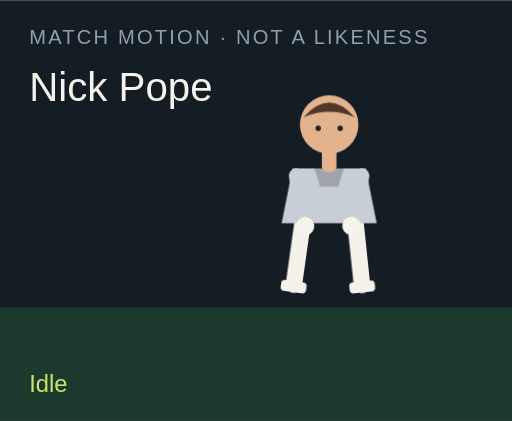
t = 0.00 s
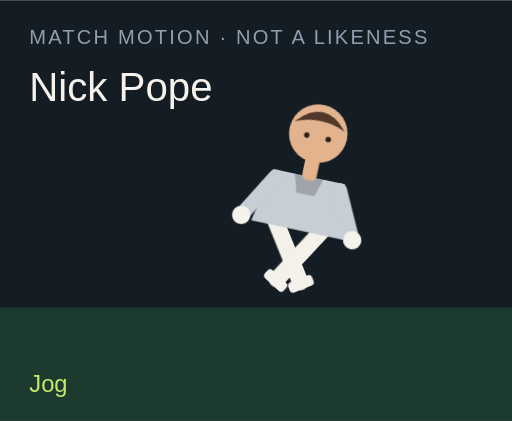
t = 1.50 s
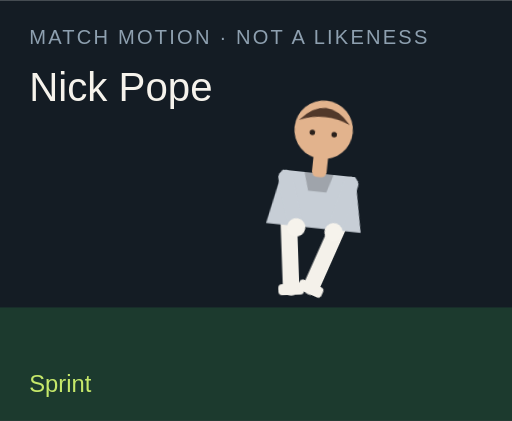
t = 3.00 s
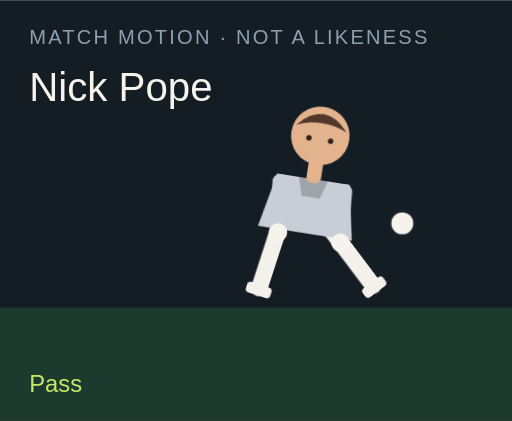
t = 4.50 s
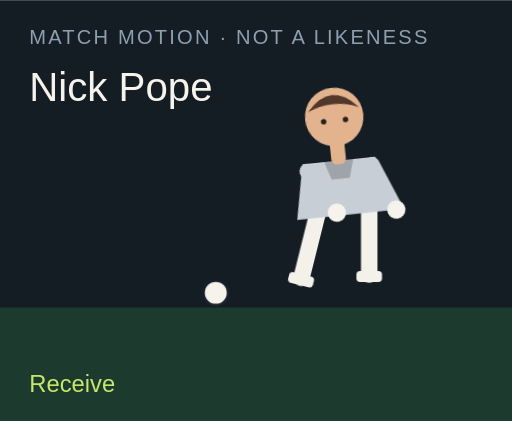
t = 6.00 s
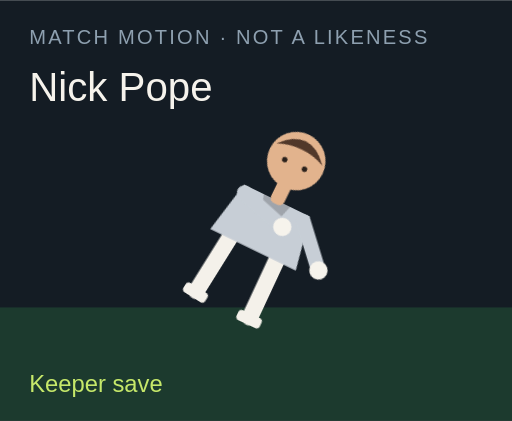
t = 7.50 s

The animated SVG that drew these frames (rendered in a browser with its animation timeline set to each time). Animation: 18 CSS @keyframes rules; one cycle of 9.00 s, repeats indefinitely.

<?xml version="1.0" encoding="UTF-8"?>
<svg xmlns="http://www.w3.org/2000/svg" viewBox="0 0 280 230" role="img">
  <style>@media (prefers-reduced-motion: reduce){animate,animateTransform{display:none}}</style>
  <rect width="280" height="230" fill="#141c24"/>
  <rect y="168" width="280" height="62" fill="#1c3a2e"/>
  <text x="16" y="24" fill="#8ea0b0" font-family="Arial,sans-serif" font-size="11" letter-spacing="1.2">MATCH MOTION · NOT A LIKENESS</text>
  <text x="16" y="55" fill="#f6f3ec" font-family="Impact,sans-serif" font-size="22">Nick Pope</text>
  <circle r="7" fill="#f6f3ec" stroke="#172028" stroke-width="2" id="motion-43316" cx="150" cy="160" opacity="0">
    
    
    
  </circle>
  <g transform="translate(132 40)">
    <g id="motion-43338" transform="rotate(0 48 90)">
      
      <g id="motion-43340" transform="translate(0 0)">
        
        <g transform="translate(34 78)"><g id="motion-43342" transform="rotate(8)"><path d="M0 0 V38" stroke="#f4f1ea" stroke-width="9" stroke-linecap="round"/><rect x="-7" y="36" width="14" height="6" rx="2" fill="#f4f1ea"/></g></g>
        <g transform="translate(62 78)"><g id="motion-43344" transform="rotate(-6)"><path d="M0 0 V38" stroke="#f4f1ea" stroke-width="9" stroke-linecap="round"/><rect x="-7" y="36" width="14" height="6" rx="2" fill="#f4f1ea"/></g></g>
        <path d="M28 52 h40 l6 30 H22 Z" fill="#c7ced6"/>
        <path d="M40 52 h16 l-3 10 H43 Z" fill="#000" opacity=".2"/>
        <g transform="translate(30 56)"><g id="motion-43346" transform="rotate(-10)"><path d="M0 0 V28" stroke="#c7ced6" stroke-width="8" stroke-linecap="round"/><circle cx="0" cy="28" r="5" fill="#f6f3ec"/></g></g>
        <g transform="translate(66 56)"><g id="motion-43348" transform="rotate(12)"><path d="M0 0 V28" stroke="#c7ced6" stroke-width="8" stroke-linecap="round"/><circle cx="0" cy="28" r="5" fill="#f6f3ec"/></g></g>
        <rect x="44" y="40" width="8" height="14" rx="3" fill="#e2b38d"/>
        <circle cx="48" cy="28" r="16" fill="#e2b38d"/>
        <path d="M34 24 Q48 8 62 24 Q48 18 34 24" fill="#51382a"/>
        <circle cx="42" cy="30" r="1.5" fill="#2a211c"/><circle cx="54" cy="30" r="1.5" fill="#2a211c"/>
      </g>
    </g>
  </g>
  <text x="16" y="214" fill="#c6e86a" font-family="Arial,sans-serif" font-size="13" opacity="1" id="motion-43320">Idle</text><text x="16" y="214" fill="#c6e86a" font-family="Arial,sans-serif" font-size="13" opacity="0" id="motion-43322">Jog</text><text x="16" y="214" fill="#c6e86a" font-family="Arial,sans-serif" font-size="13" opacity="0" id="motion-43324">Sprint</text><text x="16" y="214" fill="#c6e86a" font-family="Arial,sans-serif" font-size="13" opacity="0" id="motion-43326">Dribble</text><text x="16" y="214" fill="#c6e86a" font-family="Arial,sans-serif" font-size="13" opacity="0" id="motion-43328">Pass</text><text x="16" y="214" fill="#c6e86a" font-family="Arial,sans-serif" font-size="13" opacity="0" id="motion-43330">Shoot</text><text x="16" y="214" fill="#c6e86a" font-family="Arial,sans-serif" font-size="13" opacity="0" id="motion-43332">Receive</text><text x="16" y="214" fill="#c6e86a" font-family="Arial,sans-serif" font-size="13" opacity="0" id="motion-43334">Keeper save</text><text x="16" y="214" fill="#c6e86a" font-family="Arial,sans-serif" font-size="13" opacity="0" id="motion-43336">Gloves up</text>
<style>@keyframes track-43317{0%{cx:150px}11.1%{cx:156px}22.2%{cx:164px}33.300000000000004%{cx:142px}44.4%{cx:190px}55.60000000000001%{cx:250px}66.7%{cx:118px}77.8%{cx:150px}88.9%{cx:150px}100%{cx:150px}}@keyframes track-43318{0%{cy:160px}11.1%{cy:158px}22.2%{cy:154px}33.300000000000004%{cy:156px}44.4%{cy:148px}55.60000000000001%{cy:96px}66.7%{cy:160px}77.8%{cy:160px}88.9%{cy:160px}100%{cy:160px}}@keyframes track-43319{0%{opacity:0}11.1%{opacity:0}22.2%{opacity:0}33.300000000000004%{opacity:1}44.4%{opacity:1}55.60000000000001%{opacity:1}66.7%{opacity:1}77.8%{opacity:0}88.9%{opacity:0}100%{opacity:0}}@keyframes track-43321{0%{opacity:1}11.1%{opacity:0}22.2%{opacity:0}33.300000000000004%{opacity:0}44.4%{opacity:0}55.60000000000001%{opacity:0}66.7%{opacity:0}77.8%{opacity:0}88.9%{opacity:0}100%{opacity:1}}@keyframes track-43323{0%{opacity:0}11.1%{opacity:1}22.2%{opacity:0}33.300000000000004%{opacity:0}44.4%{opacity:0}55.60000000000001%{opacity:0}66.7%{opacity:0}77.8%{opacity:0}88.9%{opacity:0}100%{opacity:0}}@keyframes track-43325{0%{opacity:0}11.1%{opacity:0}22.2%{opacity:1}33.300000000000004%{opacity:0}44.4%{opacity:0}55.60000000000001%{opacity:0}66.7%{opacity:0}77.8%{opacity:0}88.9%{opacity:0}100%{opacity:0}}@keyframes track-43327{0%{opacity:0}11.1%{opacity:0}22.2%{opacity:0}33.300000000000004%{opacity:1}44.4%{opacity:0}55.60000000000001%{opacity:0}66.7%{opacity:0}77.8%{opacity:0}88.9%{opacity:0}100%{opacity:0}}@keyframes track-43329{0%{opacity:0}11.1%{opacity:0}22.2%{opacity:0}33.300000000000004%{opacity:0}44.4%{opacity:1}55.60000000000001%{opacity:0}66.7%{opacity:0}77.8%{opacity:0}88.9%{opacity:0}100%{opacity:0}}@keyframes track-43331{0%{opacity:0}11.1%{opacity:0}22.2%{opacity:0}33.300000000000004%{opacity:0}44.4%{opacity:0}55.60000000000001%{opacity:1}66.7%{opacity:0}77.8%{opacity:0}88.9%{opacity:0}100%{opacity:0}}@keyframes track-43333{0%{opacity:0}11.1%{opacity:0}22.2%{opacity:0}33.300000000000004%{opacity:0}44.4%{opacity:0}55.60000000000001%{opacity:0}66.7%{opacity:1}77.8%{opacity:0}88.9%{opacity:0}100%{opacity:0}}@keyframes track-43335{0%{opacity:0}11.1%{opacity:0}22.2%{opacity:0}33.300000000000004%{opacity:0}44.4%{opacity:0}55.60000000000001%{opacity:0}66.7%{opacity:0}77.8%{opacity:1}88.9%{opacity:0}100%{opacity:0}}@keyframes track-43337{0%{opacity:0}11.1%{opacity:0}22.2%{opacity:0}33.300000000000004%{opacity:0}44.4%{opacity:0}55.60000000000001%{opacity:0}66.7%{opacity:0}77.8%{opacity:0}88.9%{opacity:1}100%{opacity:0}}@keyframes track-43339{0%{transform:rotate(0deg)}11.1%{transform:rotate(8deg)}22.2%{transform:rotate(16deg)}33.300000000000004%{transform:rotate(6deg)}44.4%{transform:rotate(4deg)}55.60000000000001%{transform:rotate(14deg)}66.7%{transform:rotate(-6deg)}77.8%{transform:rotate(52deg)}88.9%{transform:rotate(0deg)}100%{transform:rotate(0deg)}}@keyframes track-43341{0%{transform:translate(0px,0px)}11.1%{transform:translate(0px,-3px)}22.2%{transform:translate(0px,-6px)}33.300000000000004%{transform:translate(0px,-2px)}44.4%{transform:translate(0px,2px)}55.60000000000001%{transform:translate(0px,-4px)}66.7%{transform:translate(0px,1px)}77.8%{transform:translate(0px,16px)}88.9%{transform:translate(0px,-12px)}100%{transform:translate(0px,0px)}}@keyframes track-43343{0%{transform:rotate(8deg)}11.1%{transform:rotate(-26deg)}22.2%{transform:rotate(-42deg)}33.300000000000004%{transform:rotate(-8deg)}44.4%{transform:rotate(6deg)}55.60000000000001%{transform:rotate(12deg)}66.7%{transform:rotate(20deg)}77.8%{transform:rotate(18deg)}88.9%{transform:rotate(-6deg)}100%{transform:rotate(8deg)}}@keyframes track-43345{0%{transform:rotate(-6deg)}11.1%{transform:rotate(24deg)}22.2%{transform:rotate(38deg)}33.300000000000004%{transform:rotate(18deg)}44.4%{transform:rotate(-38deg)}55.60000000000001%{transform:rotate(-54deg)}66.7%{transform:rotate(6deg)}77.8%{transform:rotate(-8deg)}88.9%{transform:rotate(6deg)}100%{transform:rotate(-6deg)}}@keyframes track-43347{0%{transform:rotate(-10deg)}11.1%{transform:rotate(24deg)}22.2%{transform:rotate(36deg)}33.300000000000004%{transform:rotate(-18deg)}44.4%{transform:rotate(10deg)}55.60000000000001%{transform:rotate(-24deg)}66.7%{transform:rotate(-30deg)}77.8%{transform:rotate(-70deg)}88.9%{transform:rotate(-78deg)}100%{transform:rotate(-10deg)}}@keyframes track-43349{0%{transform:rotate(12deg)}11.1%{transform:rotate(-20deg)}22.2%{transform:rotate(-32deg)}33.300000000000004%{transform:rotate(14deg)}44.4%{transform:rotate(-26deg)}55.60000000000001%{transform:rotate(18deg)}66.7%{transform:rotate(-22deg)}77.8%{transform:rotate(-8deg)}88.9%{transform:rotate(-78deg)}100%{transform:rotate(12deg)}}@media(prefers-reduced-motion:no-preference){#motion-43316{animation:track-43317 9s linear infinite both,track-43318 9s linear infinite both,track-43319 9s steps(1,end) infinite both}#motion-43320{animation:track-43321 9s steps(1,end) infinite both}#motion-43322{animation:track-43323 9s steps(1,end) infinite both}#motion-43324{animation:track-43325 9s steps(1,end) infinite both}#motion-43326{animation:track-43327 9s steps(1,end) infinite both}#motion-43328{animation:track-43329 9s steps(1,end) infinite both}#motion-43330{animation:track-43331 9s steps(1,end) infinite both}#motion-43332{animation:track-43333 9s steps(1,end) infinite both}#motion-43334{animation:track-43335 9s steps(1,end) infinite both}#motion-43336{animation:track-43337 9s steps(1,end) infinite both}#motion-43338{animation:track-43339 9s linear infinite both}#motion-43340{animation:track-43341 9s linear infinite both}#motion-43342{animation:track-43343 9s linear infinite both}#motion-43344{animation:track-43345 9s linear infinite both}#motion-43346{animation:track-43347 9s linear infinite both}#motion-43348{animation:track-43349 9s linear infinite both}}</style></svg>
